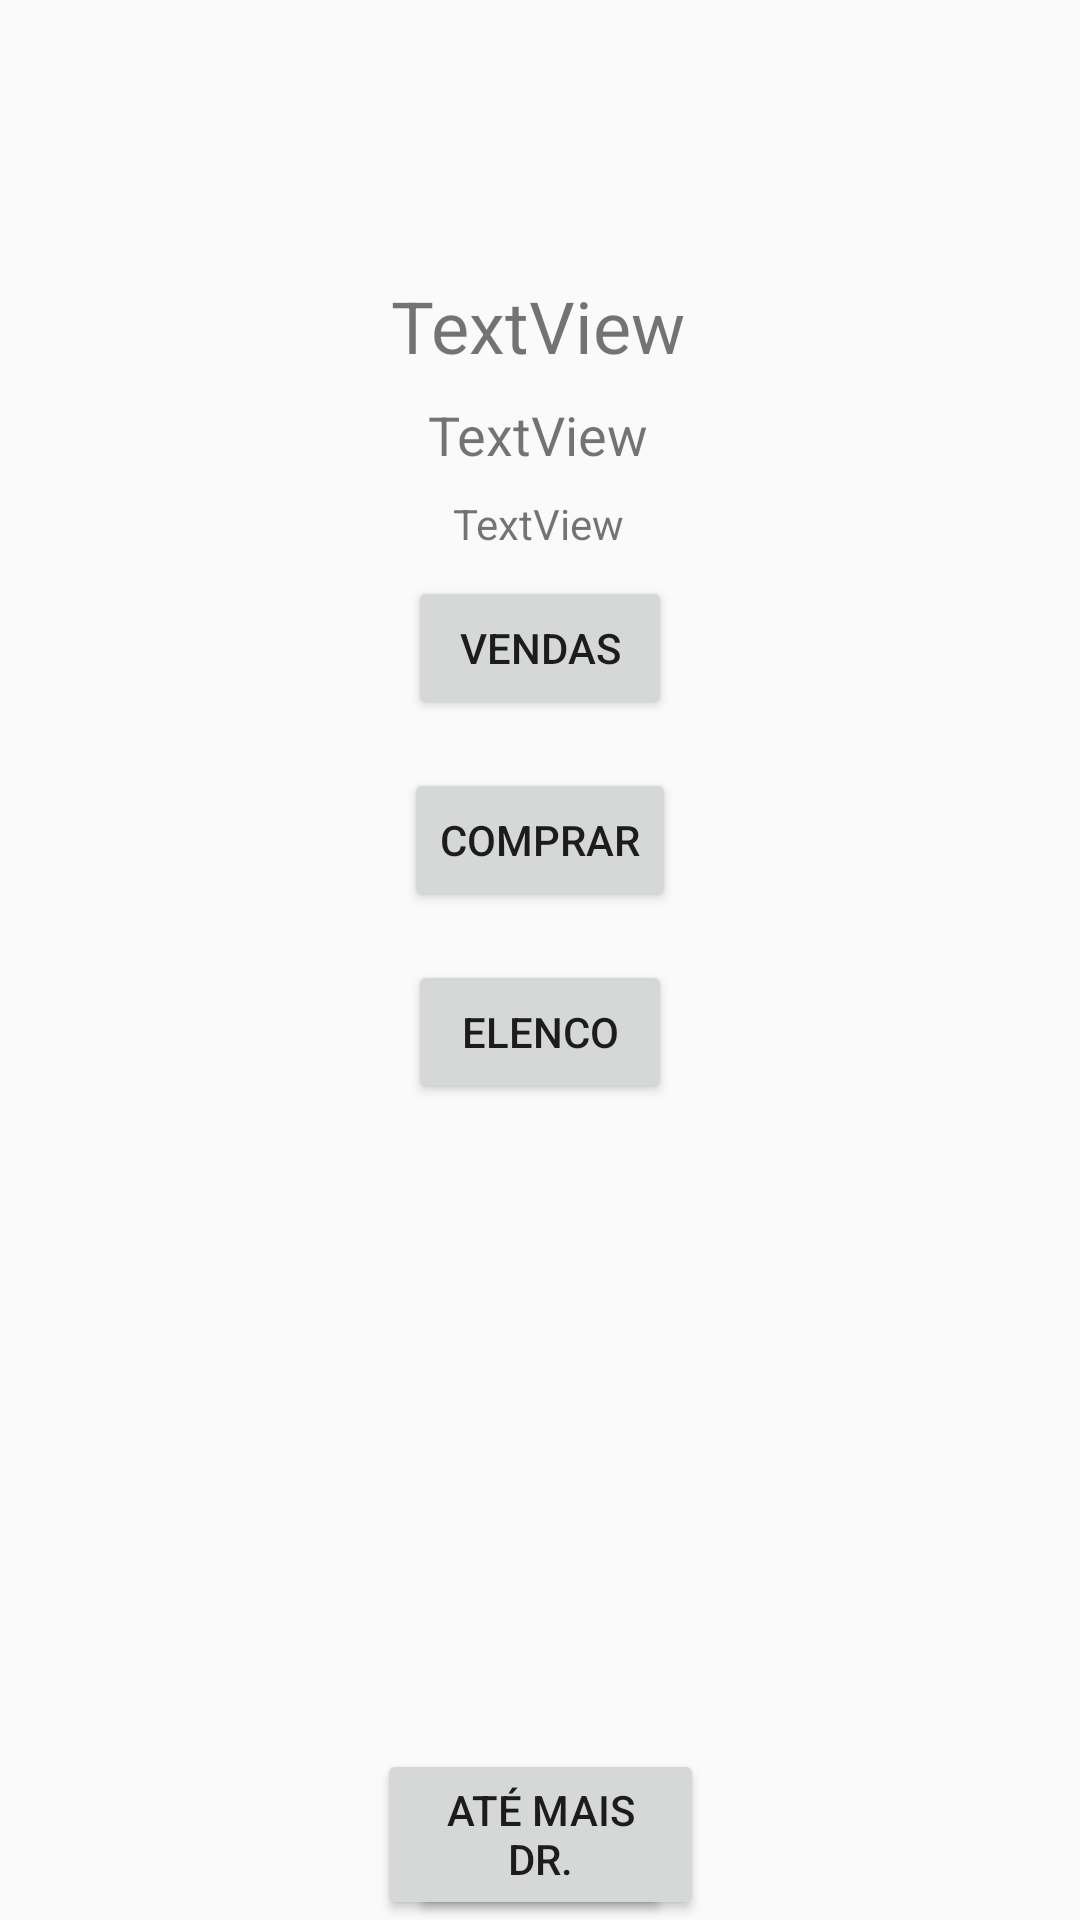

Layout XML and referenced resources for this Android screen:
<!-- AndroidManifest.xml: application theme AppTheme -->
<!-- res/layout/activity_pos_clubes.xml -->
<?xml version="1.0" encoding="utf-8"?>
<androidx.constraintlayout.widget.ConstraintLayout
    xmlns:android="http://schemas.android.com/apk/res/android"
    xmlns:app="http://schemas.android.com/apk/res-auto"
    xmlns:tools="http://schemas.android.com/tools"
    android:layout_width="match_parent"
    android:layout_height="match_parent"
    tools:context=".PosClubesActivity">

    <Button
        android:id="@+id/botaoComprar"
        android:layout_width="wrap_content"
        android:layout_height="wrap_content"
        android:layout_marginTop="16dp"
        android:text="comprar"
        app:layout_constraintEnd_toEndOf="parent"
        app:layout_constraintStart_toStartOf="parent"
        app:layout_constraintTop_toBottomOf="@+id/botaoVendas" />

    <TextView
        android:id="@+id/nomeTextView"
        android:layout_width="wrap_content"
        android:layout_height="wrap_content"
        android:layout_marginBottom="460dp"
        android:text="TextView"
        android:textSize="24sp"
        app:layout_constraintBottom_toBottomOf="parent"
        app:layout_constraintEnd_toEndOf="parent"
        app:layout_constraintHorizontal_bias="0.498"
        app:layout_constraintStart_toStartOf="parent"
        app:layout_constraintTop_toBottomOf="@+id/photoImagem"
        app:layout_constraintVertical_bias="0.182" />

    <TextView
        android:id="@+id/emailTextView"
        android:layout_width="wrap_content"
        android:layout_height="wrap_content"
        android:layout_marginTop="8dp"
        android:text="TextView"
        android:textSize="18sp"
        app:layout_constraintEnd_toEndOf="@+id/nomeTextView"
        app:layout_constraintStart_toStartOf="@+id/nomeTextView"
        app:layout_constraintTop_toBottomOf="@+id/nomeTextView" />

    <TextView
        android:id="@+id/idTextView"
        android:layout_width="wrap_content"
        android:layout_height="wrap_content"
        android:layout_marginTop="8dp"
        android:text="TextView"
        app:layout_constraintEnd_toEndOf="@+id/emailTextView"
        app:layout_constraintStart_toStartOf="@+id/emailTextView"
        app:layout_constraintTop_toBottomOf="@+id/emailTextView" />

    <ImageView
        android:id="@+id/photoImagem"
        android:layout_width="72dp"
        android:layout_height="72dp"
        android:layout_marginTop="8dp"
        app:layout_constraintEnd_toEndOf="parent"
        app:layout_constraintStart_toStartOf="parent"
        app:layout_constraintTop_toTopOf="parent" />

    <Button
        android:id="@+id/button4"
        android:layout_width="wrap_content"
        android:layout_height="wrap_content"
        android:text="Button"
        app:layout_constraintBottom_toBottomOf="parent"
        app:layout_constraintEnd_toEndOf="parent"
        app:layout_constraintStart_toStartOf="parent"
        android:onClick="remove"
        />

    <Button
        android:id="@+id/button6"
        android:layout_width="109dp"
        android:layout_height="57dp"
        android:onClick="logOut"
        android:text="Até Mais Dr."
        app:layout_constraintBottom_toBottomOf="@+id/button4"
        app:layout_constraintEnd_toEndOf="parent"
        app:layout_constraintStart_toStartOf="parent" />

    <Button
        android:id="@+id/botaoVendas"
        android:layout_width="wrap_content"
        android:layout_height="wrap_content"
        android:layout_marginTop="8dp"
        android:text="Vendas"
        app:layout_constraintEnd_toEndOf="parent"
        app:layout_constraintStart_toStartOf="parent"
        app:layout_constraintTop_toBottomOf="@+id/idTextView" />

    <Button
        android:id="@+id/botaoElenco"
        android:layout_width="wrap_content"
        android:layout_height="wrap_content"
        android:layout_marginTop="16dp"
        android:text="elenco"
        app:layout_constraintEnd_toEndOf="parent"
        app:layout_constraintStart_toStartOf="parent"
        app:layout_constraintTop_toBottomOf="@+id/botaoComprar" />

</androidx.constraintlayout.widget.ConstraintLayout>
<!-- resources referenced by this layout -->
<resources>
  <style name="AppTheme" parent="Theme.AppCompat.Light.NoActionBar">
          
          <item name="colorPrimary">@color/colorPrimary</item>
          <item name="colorPrimaryDark">@color/colorPrimaryDark</item>
          <item name="colorAccent">@color/colorAccent</item>
      </style>
  <color name="colorPrimary">#454646</color>
  <color name="colorPrimaryDark">#0C0B0B</color>
  <color name="colorAccent">#D81B60</color>
</resources>
